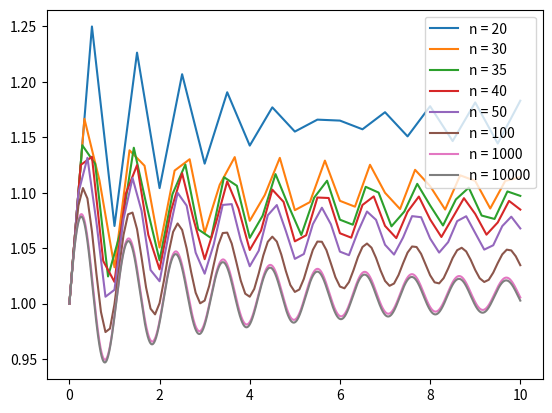

The script that saved this image:
# Exercise E.4 oppgaveheftet
import numpy as np
import matplotlib.pyplot as plt

def f(x,t):         # diff, x' = cos(6t)/(1 + t + x)
    return np.cos(6*t)/(1 + t + x)

# Funksjon for ForwardEuler metoden:
def ForwardEuler(U0, T, N):
    x = [0]*(N+1)
    t = [0]*(N+1)
    dt = T/N
    x[0] = U0
    for k in range(N):
        t[k+1] = t[k] + dt
        x[k+1] = x[k] + dt*f(x[k], t[k])
    return x, t

n_list = [20, 30, 35, 40, 50, 100, 1000, 10000]     # Vet oppgaven sier {}, men det er tullete 

# Plotter alle funksjoner inn i en graf:
for n in n_list:
    x, t = ForwardEuler(1, 10, n)
    plt.plot(t, x, label =f'n = {n}')

plt.legend(loc='upper right')
plt.show()

# Kjøretest fra terminal:
"""
PS C:\Python\Oblig uke 45 IN1900> python decrease_dt.py
PS C:\Python\Oblig uke 45 IN1900>
"""
